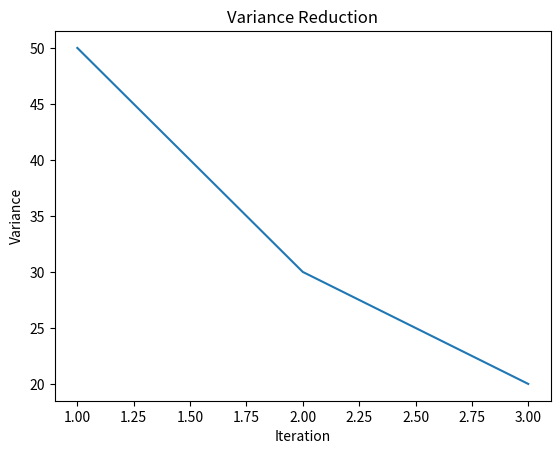

The script that saved this image: (Note: this script raises an exception after producing the figure.)
import matplotlib.pyplot as plt

iterations = [1, 2, 3]
variance = [50, 30, 20]

plt.plot(iterations, variance)
plt.xlabel("Iteration")
plt.ylabel("Variance")
plt.title("Variance Reduction")

plt.savefig("static/images/variance_plot.png")
